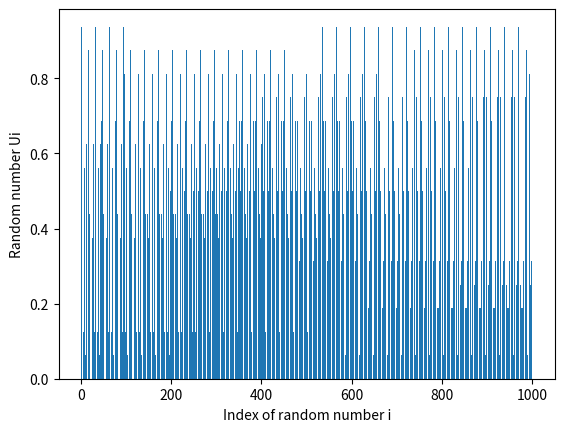

Here is the Python script that generated this plot:
import matplotlib.pyplot as plt
import re

r = 3
q = 5
l = 4

b = []
W = []
U = []
Trial = []

for i in range(0, q):
  b.append(1)

for i in range(5, (1000 * l)+1):
  b.append(b[i-r] ^ b[i-q])

for i in range(0, (1000 * l), 4):
  binary_number = b[i]*1000 + b[i+1]*100 + b[i+2]*10 + b[i+3]
  W.append(int(str(binary_number),2))

for i in range(len(W)):
  U.append(W[i]/(2**l))
  Trial.append(i+1)

print("U: ", U)
plt.bar(Trial, U)

plt.xlabel('Index of random number i')
plt.ylabel('Random number Ui')
plt.show()

isCycle = ""
for i in range(len(U)):
  if i==len(U)-1:
    isCycle += str(U[i])
  isCycle += str(U[i]) + " "
regex = re.compile(r'(.+ .+)( \1)+')
match = regex.search(isCycle)
if match.group(1):
  print("Yes, cycle Arives in random numbers!!")